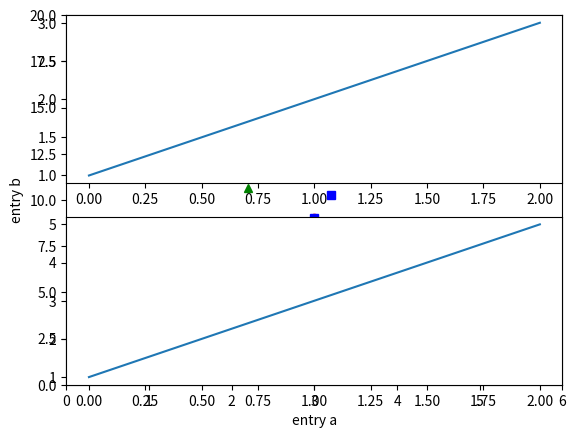
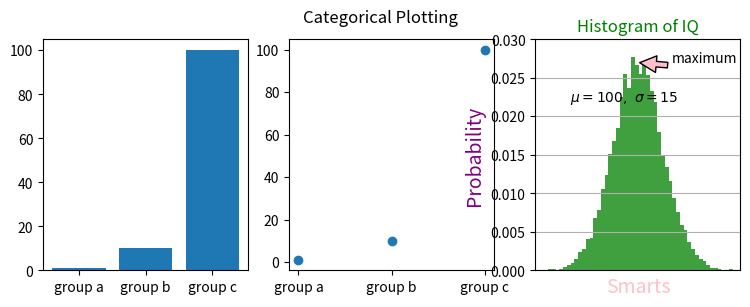
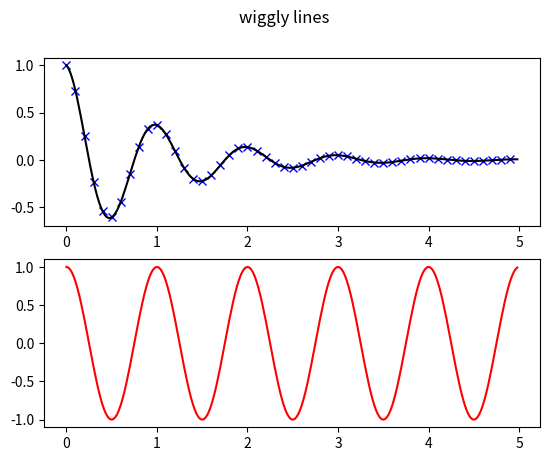
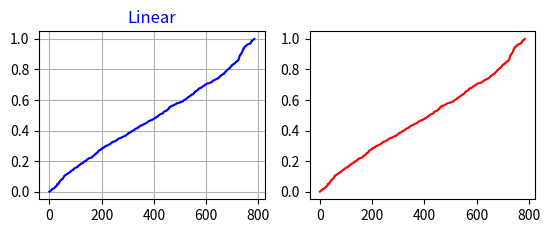

Here is the Python script that generated these plots, in order: (Note: this script raises an exception after producing the figures.)
import matplotlib.pyplot as plt
from matplotlib.ticker import NullFormatter
import numpy as np

# plot x and y, last parameter is type of line 'b-' blue line, 'ro' red dots
plt.plot([1, 2, 3, 4], [1, 4, 9, 16], 'ro')

# takes a list of [xmin, xmax, ymin, ymax] and specifies the viewport of the axes
plt.axis([0, 6, 0, 20])
plt.ylabel('numbers')
plt.show()

# plot 3 data series on one graph
data = np.arange(0., 5., 0.2)
plt.plot(data, data, 'r--', data, data**2, 'bs', data, data**3, 'g^')
plt.show()

# set up dummy data
data = {'a': np.arange(50),
        'c': np.random.randint(0, 50, 50),
        'd': np.random.randn(50)}
data['b'] = data['a'] + 10 * np.random.randn(50)
data['d'] = np.abs(data['d']) * 100

# access dictionary data via strings
plt.scatter('a', 'b', c='c', s='d', data=data)
plt.xlabel('entry a')
plt.ylabel('entry b')
plt.show()


# plotting categorical values
labels = ['group a', 'group b', 'group c']
values = [1, 10, 100]

plt.figure(figsize=(9, 3))

# plt subplot takes 3 params as a 3 digit int or separate ints: nrows, ncols and index
plt.subplot(131)
plt.bar(labels, values)
plt.subplot(132)
plt.scatter(labels, values)
plt.subplot(133)
plt.plot(labels, values)
plt.suptitle('Categorical Plotting')
plt.show()

# multiple figures and axes-


def do_math(num):
    return np.exp(-num) * np.cos(2 * np.pi * num)


num1 = np.arange(0.0, 5.0, 0.1)
num2 = np.arange(0.0, 5.0, 0.02)

plt.figure()  # not needed if only one figure
plt.subplot(211)  # 2 rows, 1 column, index 1
plt.plot(num1, do_math(num1), 'bx', num2, do_math(num2), 'k')

plt.subplot(212)
plt.plot(num2, np.cos(2 * np.pi * num2), 'r-')
plt.suptitle('wiggly lines')
plt.show()

# making plots with multiple figures
plt.figure(1)
plt.subplot(211)
plt.plot([1, 2, 3])
plt.subplot(212)
plt.plot([1, 3, 5])

plt.figure(2)
plt.plot([2, 4, 6])
plt.show()

mu, sigma = 100, 15
x = mu + sigma * np.random.randn(10000)

# the histogram of the data
n, bins, patches = plt.hist(x, 50, density=1, facecolor='g', alpha=0.75)

# text
plt.xlabel('Smarts', fontsize=14, color='pink')
plt.ylabel('Probability', fontsize=14, color='purple')
plt.title('Histogram of IQ', color='green')
plt.text(60, .022, r'$\mu=100,\ \sigma=15$')
plt.annotate('maximum', xy=(100, 0.027), xytext=(120, 0.027),
             arrowprops=dict(facecolor='pink', shrink=0.05))
plt.axis([40, 160, 0, 0.03])
plt.grid(True)
plt.show()


# logarithmic and non-linear axes

# dummy data from 0-1
y = np.random.normal(loc=0.5, scale=0.4, size=1000)
y = y[(y > 0) & (y < 1)]
y.sort()
x = np.arange(len(y))

plt.figure()

plt.subplot(221)
plt.plot(x, y, 'b-')
plt.yscale('linear')
plt.title('Linear', color='blue')
plt.grid(True)

plt.subplot(222)
plt.plot(x, y, 'r-')
plt.yscale('symlog', linthreshy=0.01)
plt.title('Symmetric Log', color='red')
plt.grid(True)

plt.subplot(223)
plt.plot(x, y, 'm-')
plt.yscale('log')
plt.title('Log', color='purple')
plt.grid(True)

plt.subplot(224)
plt.plot(x, y, 'g-')
plt.yscale('logit')
plt.title('Logit', color='green')
plt.grid(True)

# Format the minor tick labels of the y-axis into empty strings with
# `NullFormatter`, to avoid cumbering the axis with too many labels.
plt.gca().yaxis.set_minor_formatter(NullFormatter())
# Adjust the subplot layout, because the logit one may take more space
# than usual, due to y-tick labels like "1 - 10^{-3}"
plt.subplots_adjust(top=0.92, bottom=0.08, left=0.10, right=0.95, hspace=0.25,
                    wspace=0.35)

plt.show()


# https://matplotlib.org/tutorials/introductory/pyplot.html#sphx-glr-tutorials-introductory-pyplot-py
